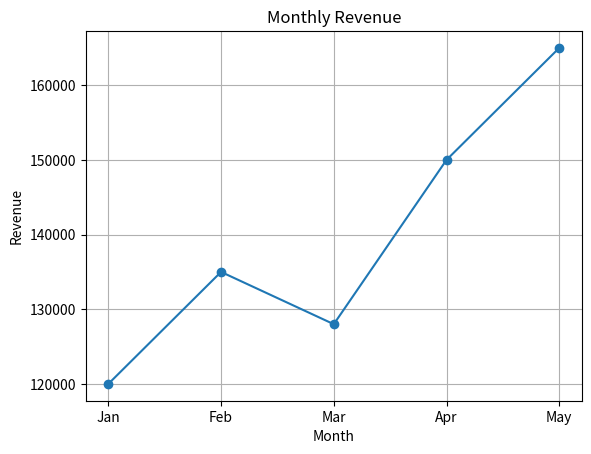
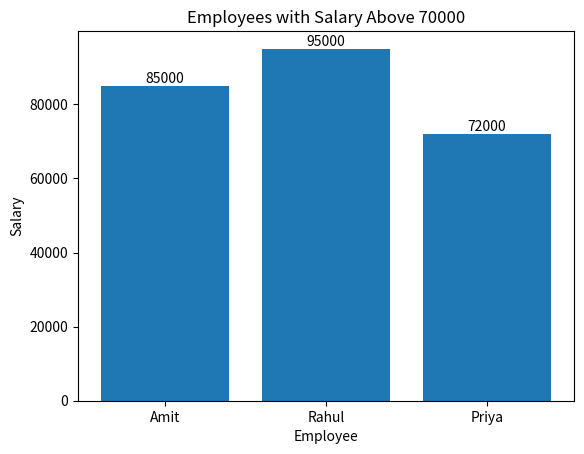
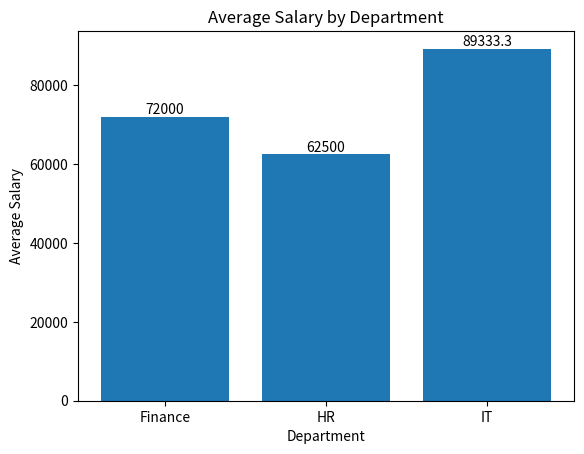
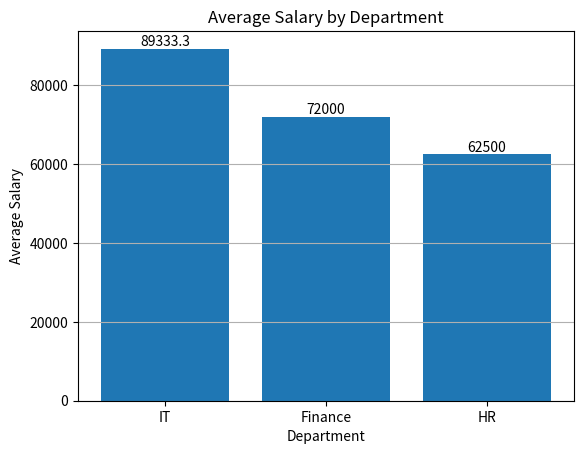
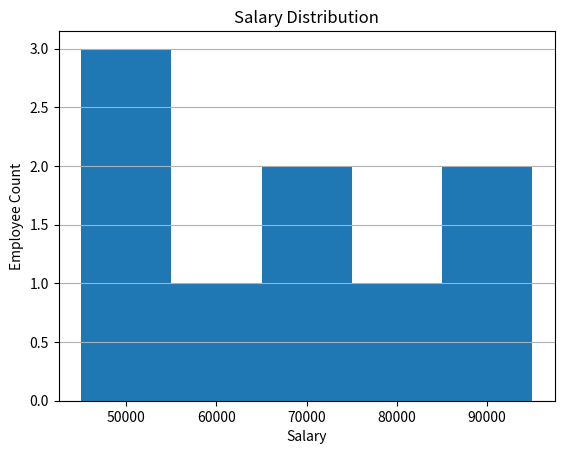
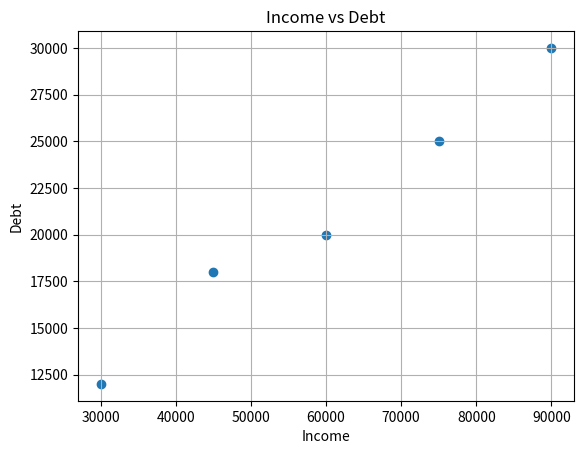
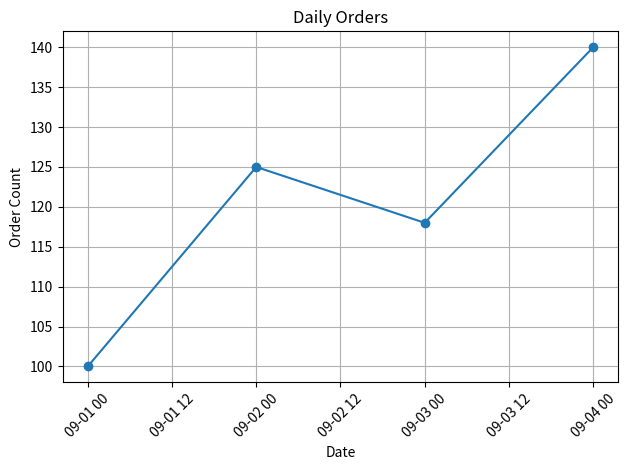
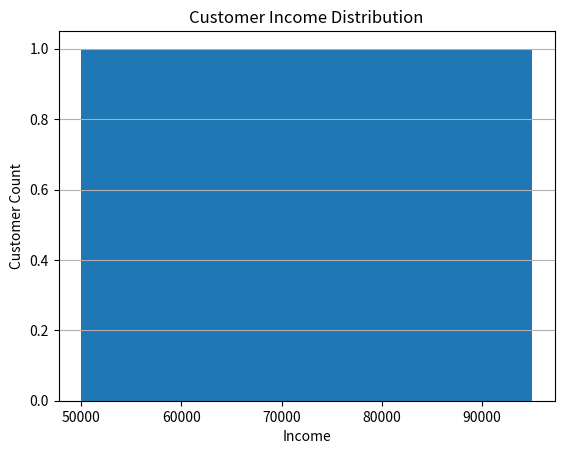

Here is the Python script that generated these plots, in order:
import pandas as pd
import matplotlib.pyplot as plt

# ============================================================
# MODULE 08 — PANDAS WITH MATPLOTLIB
# Complete reference implementation for later revision.
# ============================================================


# ------------------------------------------------------------
# 1. PLOT DIRECTLY FROM DATAFRAME COLUMNS
# ------------------------------------------------------------

sales = pd.DataFrame(
    {
        "Month": ["Jan", "Feb", "Mar", "Apr", "May"],
        "Revenue": [120000, 135000, 128000, 150000, 165000],
    }
)

# Pandas Series can be passed directly to Matplotlib.
plt.plot(
    sales["Month"],
    sales["Revenue"],
    marker="o",
)

plt.title("Monthly Revenue")
plt.xlabel("Month")
plt.ylabel("Revenue")

plt.grid(True)
plt.show()


# ------------------------------------------------------------
# 2. FILTER WITH PANDAS, THEN VISUALIZE
# ------------------------------------------------------------

employees = pd.DataFrame(
    {
        "Name": ["Amit", "Neha", "Rahul", "Priya", "Karan"],
        "Department": ["IT", "HR", "IT", "Finance", "HR"],
        "Salary": [85000, 65000, 95000, 72000, 60000],
    }
)

# Pandas handles the filtering.
high_salary = employees[employees["Salary"] > 70000]

# Matplotlib visualizes the filtered result.
bars = plt.bar(
    high_salary["Name"],
    high_salary["Salary"],
)

plt.title("Employees with Salary Above 70000")
plt.xlabel("Employee")
plt.ylabel("Salary")

plt.bar_label(bars)

plt.show()


# ------------------------------------------------------------
# 3. GROUPBY THEN VISUALIZE
# ------------------------------------------------------------

employees = pd.DataFrame(
    {
        "Department": [
            "IT",
            "HR",
            "IT",
            "Finance",
            "HR",
            "IT",
        ],
        "Salary": [
            85000,
            65000,
            95000,
            72000,
            60000,
            88000,
        ],
    }
)

# Calculate average salary by department.
department_salary = employees.groupby("Department")["Salary"].mean().reset_index()

print(department_salary)

bars = plt.bar(
    department_salary["Department"],
    department_salary["Salary"],
)

plt.title("Average Salary by Department")
plt.xlabel("Department")
plt.ylabel("Average Salary")

plt.bar_label(bars)

plt.show()


# ------------------------------------------------------------
# 4. SORT BEFORE PLOTTING
# ------------------------------------------------------------

department_salary = department_salary.sort_values(
    "Salary",
    ascending=False,
)

bars = plt.bar(
    department_salary["Department"],
    department_salary["Salary"],
)

plt.title("Average Salary by Department")
plt.xlabel("Department")
plt.ylabel("Average Salary")

plt.bar_label(bars)

plt.grid(axis="y")

plt.show()


# ------------------------------------------------------------
# 5. HISTOGRAM FROM A PANDAS COLUMN
# ------------------------------------------------------------

employees = pd.DataFrame(
    {
        "Salary": [
            45000,
            50000,
            52000,
            60000,
            65000,
            70000,
            80000,
            90000,
            95000,
        ]
    }
)

plt.hist(
    employees["Salary"],
    bins=5,
)

plt.title("Salary Distribution")
plt.xlabel("Salary")
plt.ylabel("Employee Count")

plt.grid(axis="y")

plt.show()


# ------------------------------------------------------------
# 6. SCATTER PLOT FROM DATAFRAME COLUMNS
# ------------------------------------------------------------

customers = pd.DataFrame(
    {
        "Income": [
            30000,
            45000,
            60000,
            75000,
            90000,
        ],
        "Debt": [
            12000,
            18000,
            20000,
            25000,
            30000,
        ],
    }
)

plt.scatter(
    customers["Income"],
    customers["Debt"],
)

plt.title("Income vs Debt")
plt.xlabel("Income")
plt.ylabel("Debt")

plt.grid(True)

plt.show()


# ------------------------------------------------------------
# 7. DATE COLUMN WITH MATPLOTLIB
# ------------------------------------------------------------

orders = pd.DataFrame(
    {
        "OrderDate": [
            "2026-09-01",
            "2026-09-02",
            "2026-09-03",
            "2026-09-04",
        ],
        "Orders": [
            100,
            125,
            118,
            140,
        ],
    }
)

# Convert string date to Pandas datetime.
orders["OrderDate"] = pd.to_datetime(orders["OrderDate"])

plt.plot(
    orders["OrderDate"],
    orders["Orders"],
    marker="o",
)

plt.title("Daily Orders")
plt.xlabel("Date")
plt.ylabel("Order Count")

plt.xticks(
    rotation=45,
)

plt.grid(True)

plt.tight_layout()

plt.show()


# ------------------------------------------------------------
# 8. REALISTIC DATA PREPARATION + VISUALIZATION
# ------------------------------------------------------------

customers = pd.DataFrame(
    {
        "Name": [
            "Amit",
            "Neha",
            "Rahul",
            "Priya",
            "Karan",
        ],
        "Income": [
            "50000",
            "65000",
            "invalid",
            "80000",
            "95000",
        ],
    }
)

# Convert string data into numeric values.
# Invalid values become NaN.
customers["Income"] = pd.to_numeric(
    customers["Income"],
    errors="coerce",
)

# Remove rows where Income is missing.
customers = customers.dropna(subset=["Income"])

plt.hist(
    customers["Income"],
    bins=4,
)

plt.title("Customer Income Distribution")
plt.xlabel("Income")
plt.ylabel("Customer Count")

plt.grid(axis="y")

plt.show()


# ============================================================
# IMPORTANT REVISION
# ============================================================

# Pandas is normally responsible for:
#
# loading
# cleaning
# filtering
# sorting
# grouping
# aggregation
# type conversion
# feature preparation


# Matplotlib is normally responsible for:
#
# visualization
# trends
# comparisons
# distributions
# relationships


# Typical workflow:
#
# DataFrame
#     ↓
# clean / filter
#     ↓
# group / aggregate
#     ↓
# sort
#     ↓
# select columns
#     ↓
# Matplotlib


# Example:
#
# summary = (
#     df
#     .groupby("Category")["Value"]
#     .sum()
#     .reset_index()
# )
#
# plt.bar(
#     summary["Category"],
#     summary["Value"],
# )
#
# plt.show()


# ============================================================
# AI / ML CONNECTION
# ============================================================

# Before model training, Pandas and Matplotlib are commonly used
# together to inspect:
#
# class balance
# numeric distributions
# outliers
# relationships between features
# missing data effects
# aggregated business patterns
#
# Pandas prepares the data.
# Matplotlib helps you understand it visually.
